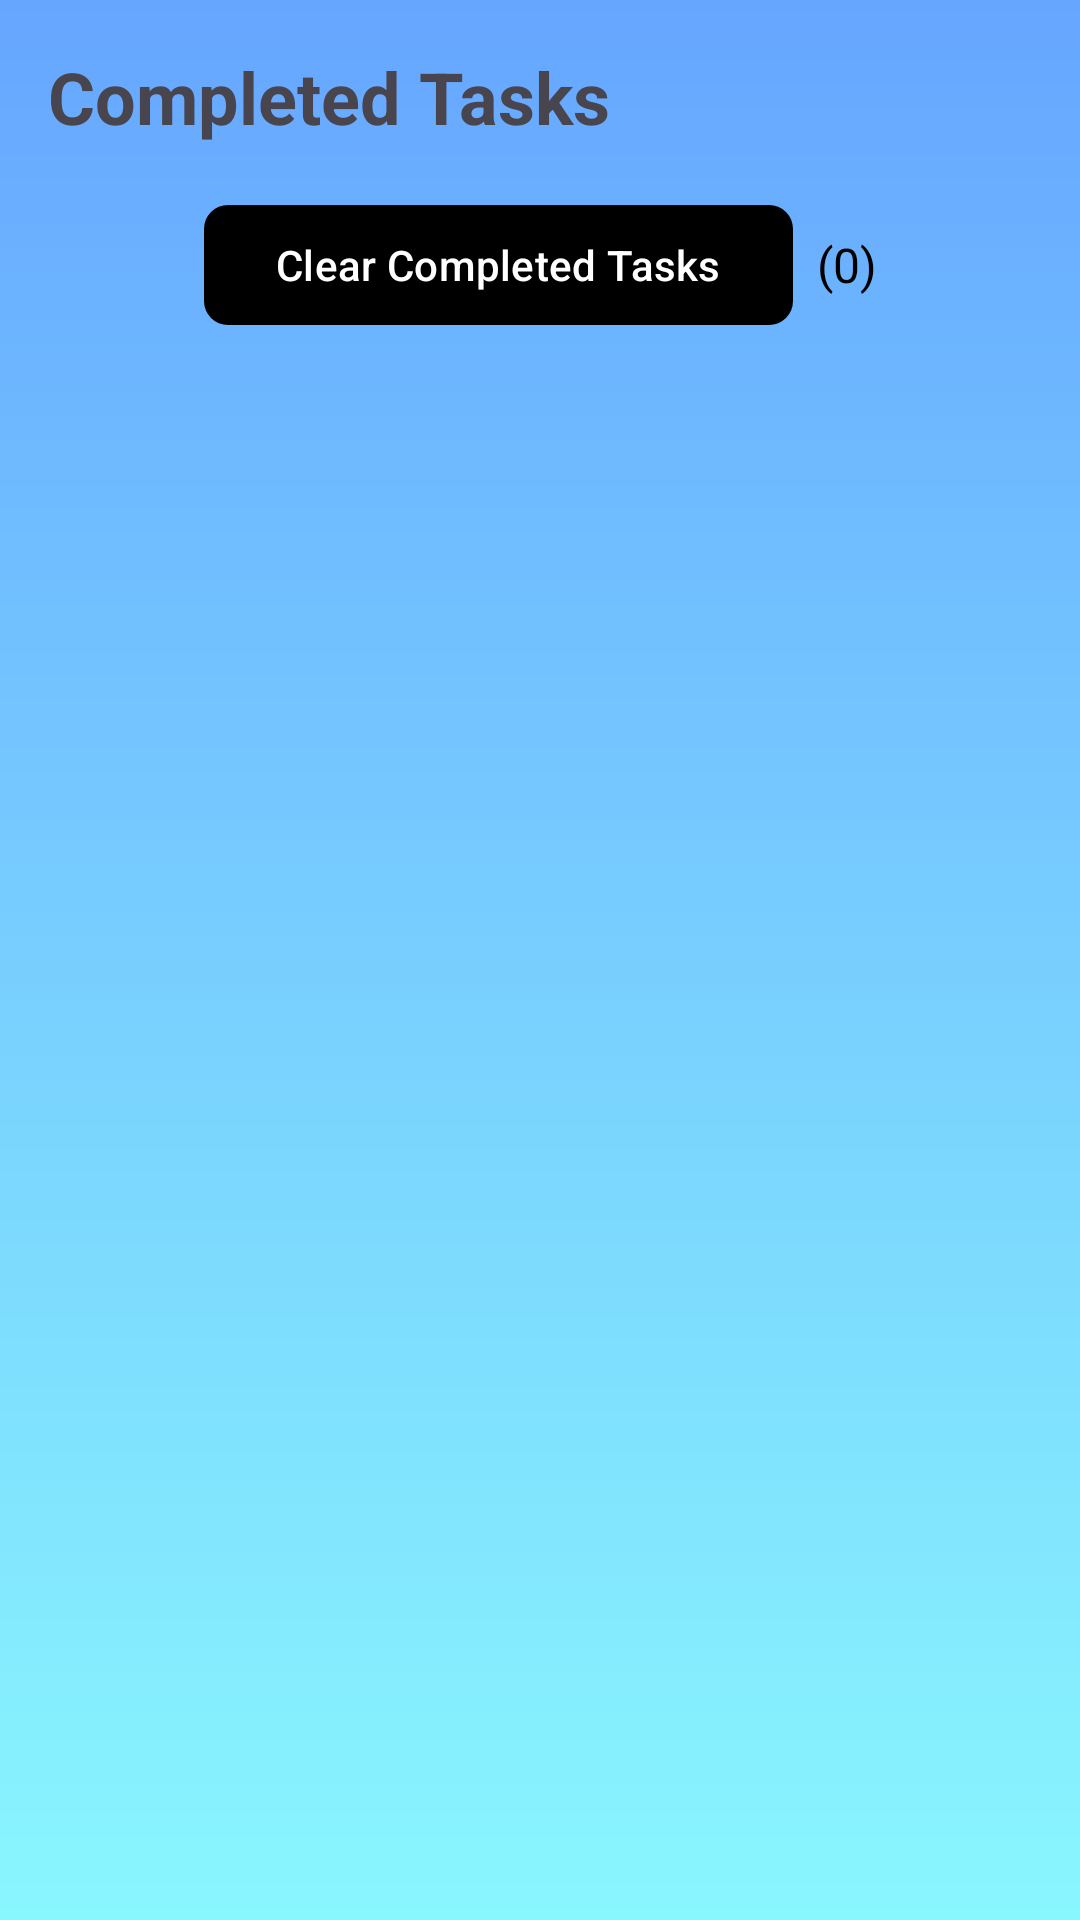

Reconstruct the res/layout file that produces this screen, plus the resources it refers to.
<!-- AndroidManifest.xml: application theme Theme.Project_PHOENIX -->
<!-- res/layout/fragment_completed.xml -->
<?xml version="1.0" encoding="utf-8"?>
<androidx.constraintlayout.widget.ConstraintLayout
    xmlns:android="http://schemas.android.com/apk/res/android"
    xmlns:app="http://schemas.android.com/apk/res-auto"
    android:id="@+id/completedRootLayout"
    android:layout_width="match_parent"
    android:layout_height="match_parent"
    android:background="@drawable/gradient_background"
    android:padding="16dp">

    
    <TextView
        android:id="@+id/completedTitle"
        android:layout_width="0dp"
        android:layout_height="wrap_content"
        android:text="Completed Tasks"
        android:textSize="24sp"
        android:textStyle="bold"
        android:paddingBottom="8dp"
        app:layout_constraintTop_toTopOf="parent"
        app:layout_constraintStart_toStartOf="parent"
        app:layout_constraintEnd_toEndOf="parent"/>

    <LinearLayout
        android:id="@+id/clear_completed_layout"
        android:layout_width="wrap_content"
        android:layout_height="wrap_content"
        android:orientation="horizontal"
        android:gravity="center_vertical"
        app:layout_constraintTop_toBottomOf="@id/completedTitle"
        app:layout_constraintStart_toStartOf="parent"
        app:layout_constraintEnd_toEndOf="parent"
        android:layout_marginTop="8dp">

        
        <com.google.android.material.button.MaterialButton
            android:id="@+id/clearCompletedButton"
            android:layout_width="wrap_content"
            android:layout_height="wrap_content"
            android:text="Clear Completed Tasks"
            app:backgroundTint="@color/black"
            app:cornerRadius="8dp"
            android:textColor="@android:color/white"/>

        <TextView
            android:id="@+id/completed_task_counter"
            android:layout_width="wrap_content"
            android:layout_height="wrap_content"
            android:layout_marginStart="8dp"
            android:text="(0)"
            android:textSize="16sp"
            android:textColor="@android:color/black"/>

    </LinearLayout>

    
    <androidx.recyclerview.widget.RecyclerView
        android:id="@+id/completedRecyclerView"
        android:layout_width="0dp"
        android:layout_height="0dp"
        android:clipToPadding="false"
        android:paddingTop="8dp"
        android:paddingBottom="8dp"
        app:layout_constraintTop_toBottomOf="@id/clear_completed_layout"
        app:layout_constraintBottom_toBottomOf="parent"
        app:layout_constraintStart_toStartOf="parent"
        app:layout_constraintEnd_toEndOf="parent"/>

</androidx.constraintlayout.widget.ConstraintLayout>
<!-- resources referenced by this layout -->
<resources>
  <color name="black">#FF000000</color>
  <!-- drawable gradient_background (drawable) -->
  <?xml version="1.0" encoding="utf-8"?>
  <shape xmlns:android="http://schemas.android.com/apk/res/android">
      <gradient
          android:angle="90"
          android:startColor="#89F7FE"
          android:endColor="#66A6FF"
          android:type="linear" />
  </shape>
  <style name="Theme.Project_PHOENIX" parent="Base.Theme.Project_PHOENIX" />
  <style name="Base.Theme.Project_PHOENIX" parent="Theme.Material3.DayNight.NoActionBar">
          
          
      </style>
</resources>
